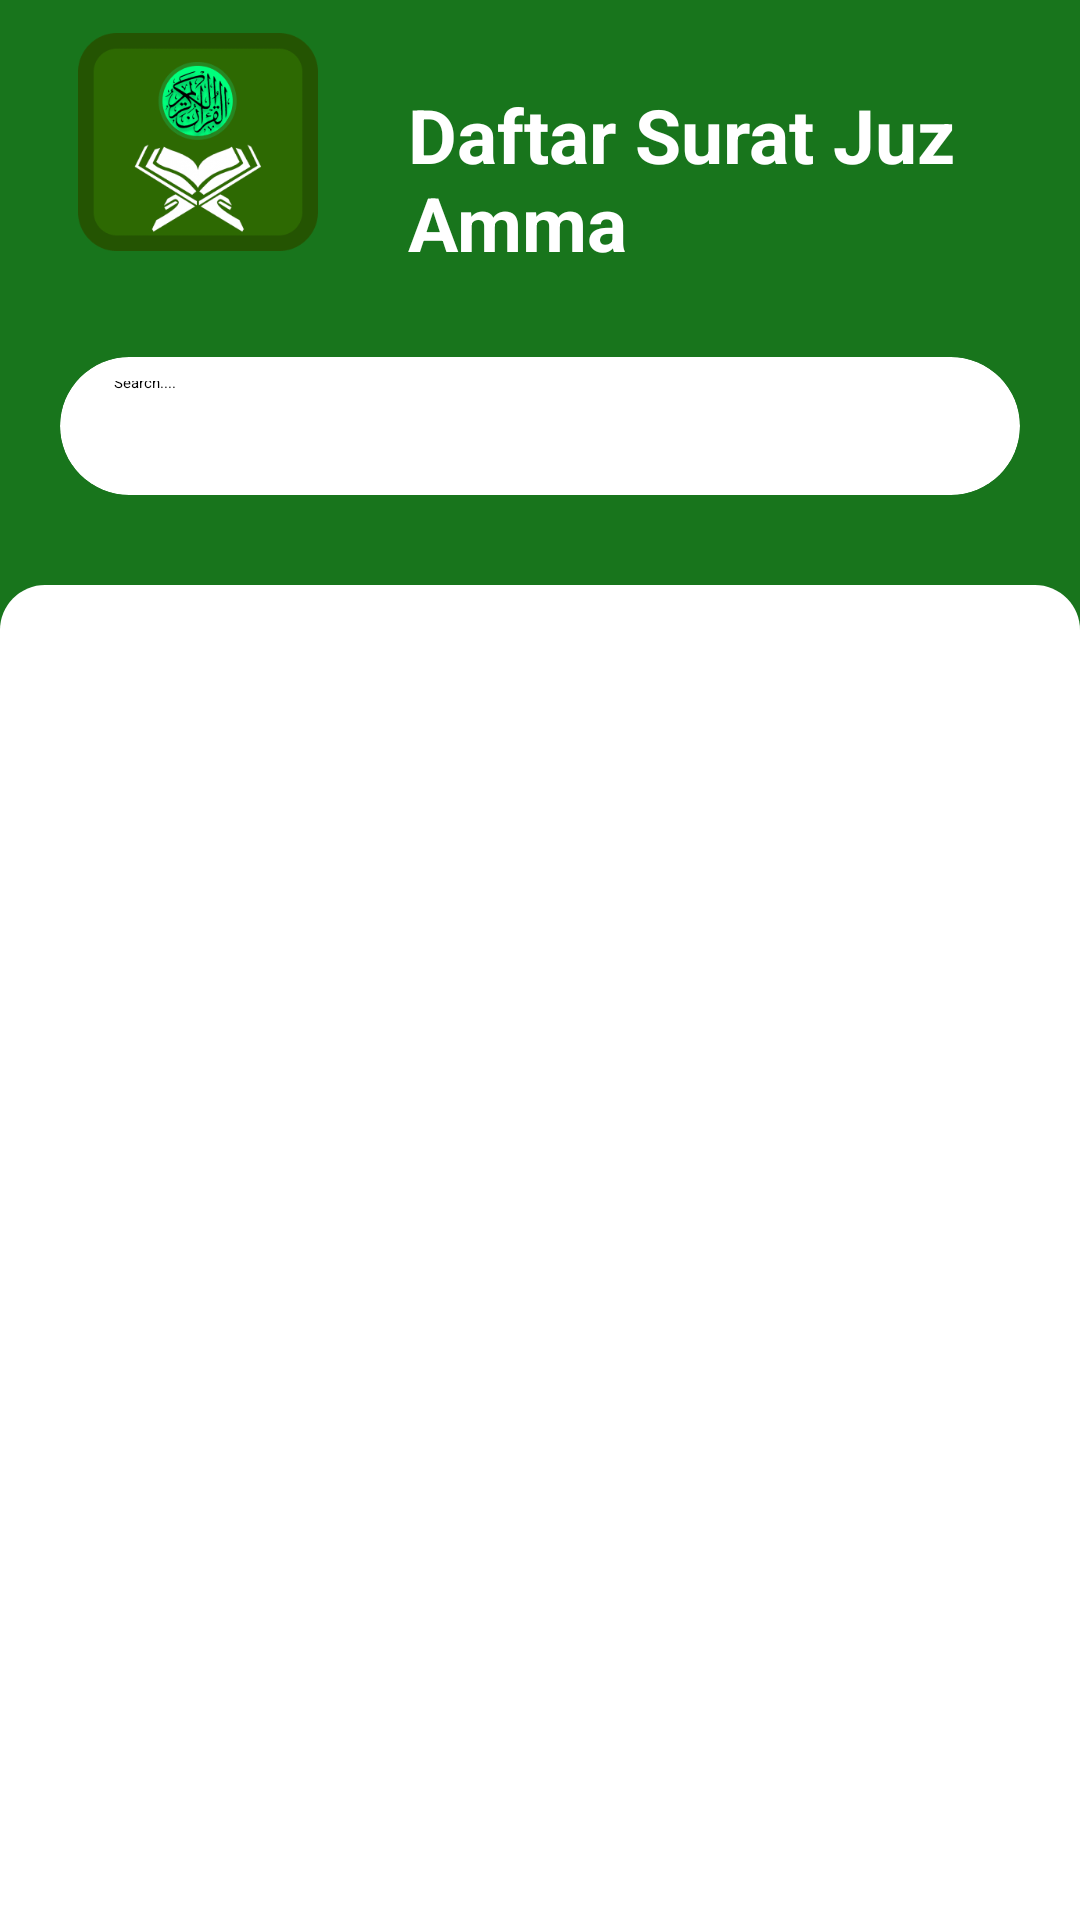

Reconstruct the res/layout file that produces this screen, plus the resources it refers to.
<!-- AndroidManifest.xml: application theme Theme.AplikasiJuzAmma -->
<!-- res/layout/activity_main.xml -->
<?xml version="1.0" encoding="utf-8"?>
<RelativeLayout xmlns:android="http://schemas.android.com/apk/res/android"
    xmlns:app="http://schemas.android.com/apk/res-auto"
    android:layout_width="match_parent"
    android:layout_height="match_parent"
    android:background="@color/colorPrimary"
    android:fitsSystemWindows="true">

    <include
        android:id="@+id/toolbar"
        layout="@layout/toolbar" />

    <androidx.cardview.widget.CardView
        android:id="@+id/cardSearch"
        android:layout_width="match_parent"
        android:layout_height="wrap_content"
        android:layout_below="@+id/toolbar"
        android:layout_margin="20dp"
        app:cardCornerRadius="25dp"
        app:cardBackgroundColor="@color/white">

        <androidx.appcompat.widget.SearchView
            android:id="@+id/searchIbadah"
            android:layout_width="match_parent"
            android:layout_height="30dp"
            android:layout_marginStart="2dp"
            android:layout_marginTop="8dp"
            android:layout_marginEnd="8dp"
            android:layout_marginBottom="8dp"
            android:searchIcon="@drawable/ic_search"
            android:theme="@style/SearchView"
            app:iconifiedByDefault="false"
            app:queryBackground="@android:color/transparent"
            app:queryHint="Search...." />

    </androidx.cardview.widget.CardView>

    <androidx.coordinatorlayout.widget.CoordinatorLayout
        android:layout_width="match_parent"
        android:layout_height="match_parent"
        android:layout_below="@+id/cardSearch"
        android:layout_marginTop="10dp"
        android:background="@drawable/bg_half_rounded">

        <androidx.core.widget.NestedScrollView
            android:id="@+id/nestedScrollView"
            android:layout_width="match_parent"
            android:layout_height="match_parent"
            android:layout_marginTop="30dp">

            <LinearLayout
                android:layout_width="match_parent"
                android:layout_height="match_parent"
                android:orientation="vertical">

                <androidx.recyclerview.widget.RecyclerView
                    android:id="@+id/rvListIbadah"
                    android:layout_width="match_parent"
                    android:layout_height="match_parent" />

            </LinearLayout>

        </androidx.core.widget.NestedScrollView>

    </androidx.coordinatorlayout.widget.CoordinatorLayout>


</RelativeLayout>
<!-- res/layout/toolbar.xml (included above) -->
<?xml version="1.0" encoding="utf-8"?>
<FrameLayout xmlns:android="http://schemas.android.com/apk/res/android"
    android:layout_width="wrap_content"
    android:layout_height="wrap_content">
    <RelativeLayout
        android:layout_width="match_parent"
        android:layout_height="wrap_content"
        android:layout_margin="8dp"
        android:orientation="horizontal">

        <RelativeLayout
            android:id="@+id/imageLogo"
            android:layout_width="wrap_content"
            android:layout_height="wrap_content"
            android:layout_marginStart="18dp">

            <ImageView
                android:layout_width="80dp"
                android:layout_height="80dp"
                android:scaleX="1"
                android:scaleY="1"
                android:layout_centerVertical="true"
                android:src="@drawable/logojuzmma" />

        </RelativeLayout>

        <LinearLayout
            android:layout_width="match_parent"
            android:layout_height="wrap_content"
            android:layout_marginStart="30dp"
            android:layout_marginTop="20dp"
            android:layout_toEndOf="@+id/imageLogo"
            android:orientation="vertical">

            <TextView
                android:layout_width="wrap_content"
                android:layout_height="wrap_content"
                android:text="Daftar Surat Juz Amma"
                android:textColor="@android:color/white"
                android:textSize="25sp"
                android:textStyle="bold" />

        </LinearLayout>

    </RelativeLayout>

</FrameLayout>
<!-- resources referenced by this layout -->
<resources>
  <color name="colorPrimary">#18751C</color>
  <color name="white">#FFFFFFFF</color>
  <!-- drawable bg_half_rounded (drawable) -->
  <?xml version="1.0" encoding="utf-8"?>
  <shape xmlns:android="http://schemas.android.com/apk/res/android">
      <solid android:color="@android:color/white" />
      <corners
          android:topLeftRadius="15dp"
          android:topRightRadius="15dp" />
  </shape>
  <!-- drawable logojuzmma: png bitmap (drawable, 35422 bytes) -->
  <style name="SearchView" parent="">
          <item name="android:editTextColor">@android:color/black</item>
          <item name="android:textColorHint">@android:color/black</item>
      </style>
  <style name="Theme.AplikasiJuzAmma" parent="Theme.MaterialComponents.DayNight.NoActionBar">
          
          <item name="colorPrimary">@color/purple_200</item>
          <item name="colorPrimaryVariant">@color/purple_700</item>
          <item name="colorOnPrimary">@color/darkSlate_900</item>
          
          <item name="colorSecondary">@color/teal_200</item>
          <item name="colorSecondaryVariant">@color/teal_200</item>
          <item name="colorOnSecondary">@color/darkSlate_900</item>
          
          <item name="android:statusBarColor">#20837B</item>
          
      </style>
  <color name="purple_200">#FFBB86FC</color>
  <color name="purple_700">#FF3700B3</color>
  <color name="darkSlate_900">#111827</color>
  <color name="teal_200">#FF03DAC5</color>
</resources>
